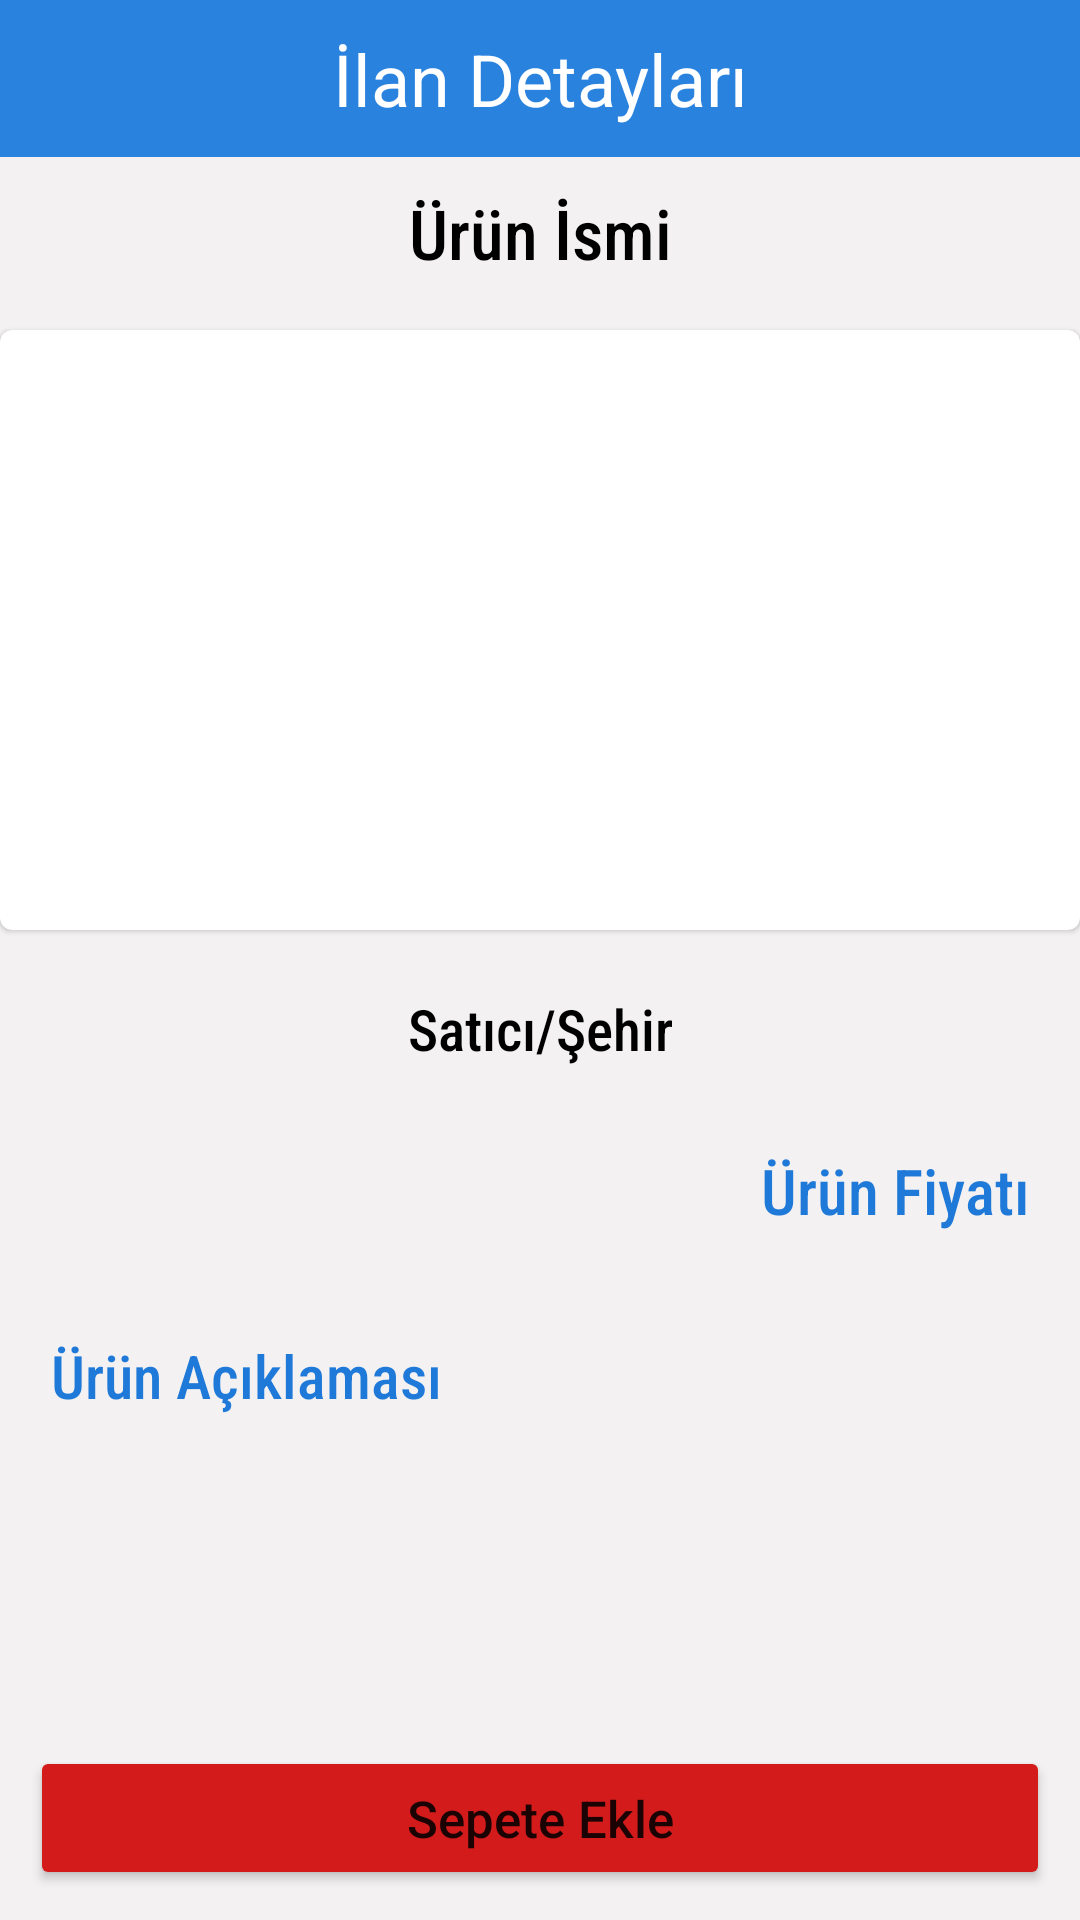

This screen was rendered from an Android layout file. Write that file and the resources it references.
<!-- AndroidManifest.xml: application theme Theme.ShoppingApplication -->
<!-- res/layout/fragment_product_detail.xml -->
<?xml version="1.0" encoding="utf-8"?>
<RelativeLayout xmlns:android="http://schemas.android.com/apk/res/android"
    xmlns:tools="http://schemas.android.com/tools"
    android:layout_width="match_parent"
    android:layout_height="match_parent"
    xmlns:app="http://schemas.android.com/apk/res-auto"
    tools:context=".Fragments.ProductDetailFragment"
    android:background="#F3F1F1">

    <TextView
        android:id="@+id/textViewTop"
        android:layout_width="match_parent"
        android:layout_height="wrap_content"
        android:textColor="@color/white"
        android:text="İlan Detayları"
        android:textSize="24sp"
        android:background="#2A82DF"
        android:gravity="center"
        android:layout_alignParentTop="true"
        android:padding="10dp"/>


        <TextView
            android:layout_marginTop="10dp"
            android:layout_marginBottom="2dp"
            android:layout_below="@id/textViewTop"
            android:fontFamily="sans-serif-condensed-medium"
            android:layout_width="match_parent"
            android:layout_height="wrap_content"
            android:id="@+id/textViewProductName"
            android:background="#F3F1F1"
            android:textColor="@color/black"
            android:text="Ürün İsmi"
            android:textAlignment="center"
            android:textSize="23sp" />




    <com.google.android.material.card.MaterialCardView
        android:id="@+id/cardImageView"
        android:layout_width="match_parent"
        android:layout_height="wrap_content"
        android:layout_below="@id/textViewProductName"
        android:layout_centerHorizontal="true"
        android:layout_marginTop="15dp"
        android:layout_marginBottom="10dp">
        <ImageView
            android:id="@+id/imageViewProduct"
            android:layout_width="match_parent"
            android:layout_height="200dp"
            android:layout_centerHorizontal="true"/>
    </com.google.android.material.card.MaterialCardView>


        <TextView
            android:fontFamily="sans-serif-condensed-medium"
            android:id="@+id/textViewProductSeller"
            android:layout_width="match_parent"
            android:layout_height="wrap_content"
            android:layout_below="@id/cardImageView"
            android:layout_margin="5dp"
            android:text="Satıcı/Şehir"
            android:textSize="19sp"
            android:background="#F3F1F1"
            android:textColor="@color/black"
            android:padding="5dp"
            android:textAlignment="center" />

    <TextView
        android:layout_margin="10dp"
        android:fontFamily="sans-serif-condensed-medium"
        android:id="@+id/textViewProductPrice"
        android:layout_width="match_parent"
        android:layout_height="wrap_content"
        android:padding="7dp"
        android:text="Ürün Fiyatı"
        android:textSize="21sp"
        android:layout_below="@id/textViewProductSeller"
        android:background="#F3F1F1"
        android:textColor="#1F79D8"
        android:textAlignment="textEnd"
        />

    <TextView
        android:fontFamily="sans-serif-condensed-medium"
        android:layout_margin="10dp"
        android:id="@+id/textViewProductDescription"
        android:layout_width="match_parent"
        android:layout_height="wrap_content"
        android:text="Ürün Açıklaması"
        android:textSize="20sp"
        android:background="#F3F1F1"
        android:textColor="#1F79D8"
        android:padding="7dp"
        android:textAlignment="textStart"
        android:layout_below="@id/textViewProductPrice" />


    <Button
        android:id="@+id/addProductToShoppingCart"
        android:layout_width="match_parent"
        android:layout_height="wrap_content"
        android:layout_alignParentBottom="true"
        android:text="@string/add_to_basket"
        android:textSize="17sp"
        android:backgroundTint="#D31B1B"
        android:layout_margin="10dp"
        android:textAllCaps="false"/>


</RelativeLayout>
<!-- resources referenced by this layout -->
<resources>
  <string name="add_to_basket">Sepete Ekle</string>
  <style name="Theme.ShoppingApplication" parent="Theme.MaterialComponents.DayNight.NoActionBar">
          
          <item name="colorPrimary">@color/purple_500</item>
          <item name="colorPrimaryVariant">#2A82DF</item>
          <item name="colorOnPrimary">@color/white</item>
          
          <item name="colorSecondary">@color/teal_200</item>
          <item name="colorSecondaryVariant">@color/teal_700</item>
          <item name="colorOnSecondary">@color/black</item>
          
          <item name="android:statusBarColor" tools:targetApi="l">?attr/colorPrimaryVariant</item>
      </style>
  <!-- not gathered from this repository: default colours our renderer supplied (Android Studio template values) -->
  <color name="purple_500">#FF6200EE</color>
  <color name="teal_200">#FF03DAC5</color>
  <color name="teal_700">#FF018786</color>
  <color name="black">#FF000000</color>
  <color name="white">#FFFFFFFF</color>
</resources>
